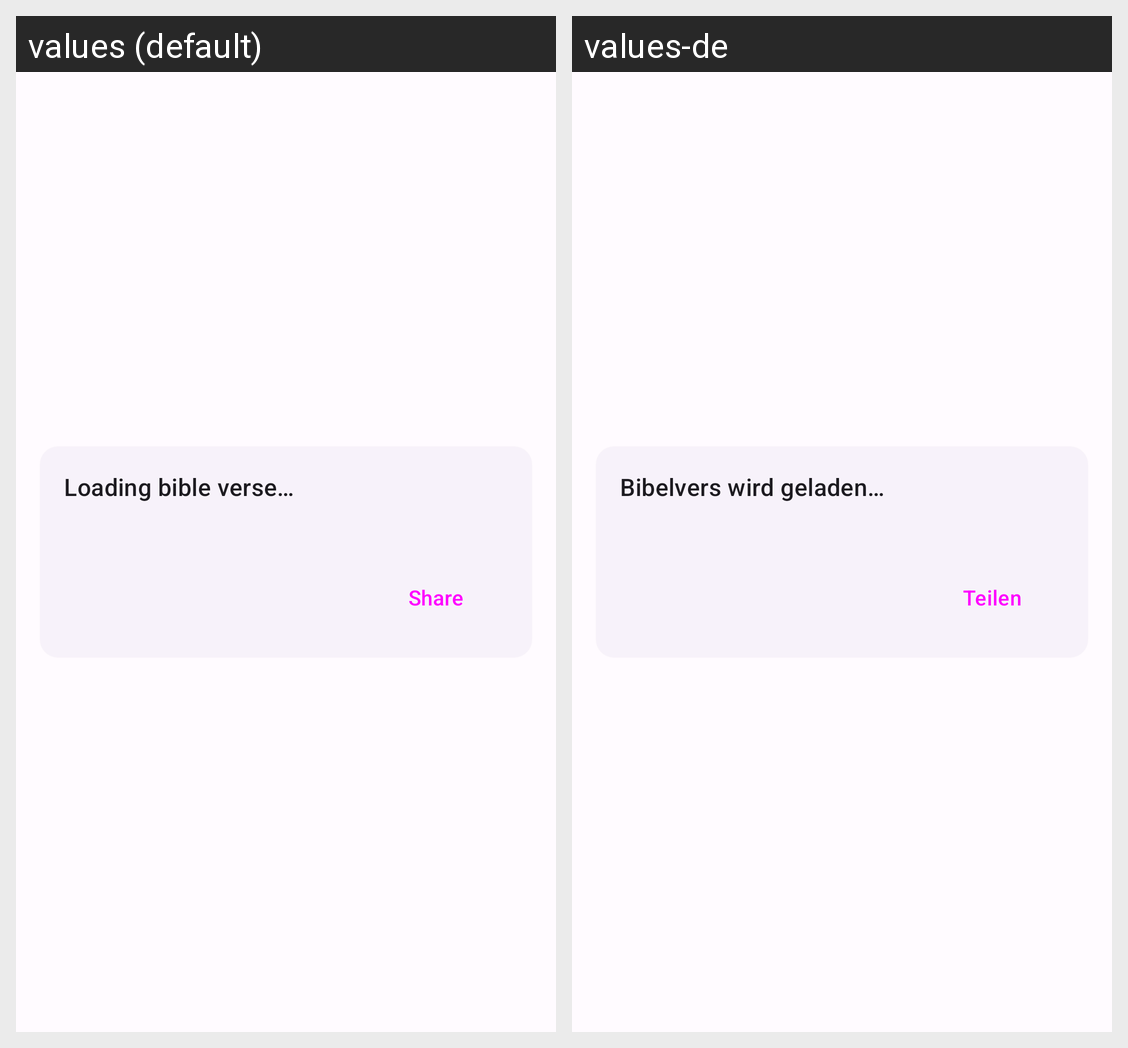

This grid shows one Android layout under two languages. Give, for every string resource on the screen, its name, the default text and each shown locale's text.
Android screen res/layout/fragment_verse.xml rendered under 2 locales, left to right: values (default), values-de. Device: Nexus 5 (rendered at 1080×1920; each locale shown at half size, 540×960, under a caption strip naming it); theme AppTheme.
Strings drawn on this screen, with the default value and each locale's value (text and hints the layout hard-codes, and strings that could not be matched under every locale, appear in the picture but are not listed):

fragment_verse_loading_verse
  values: Loading bible verse…
  values-de: Bibelvers wird geladen…

fragment_verse_buttonShare
  values: Share
  values-de: Teilen
